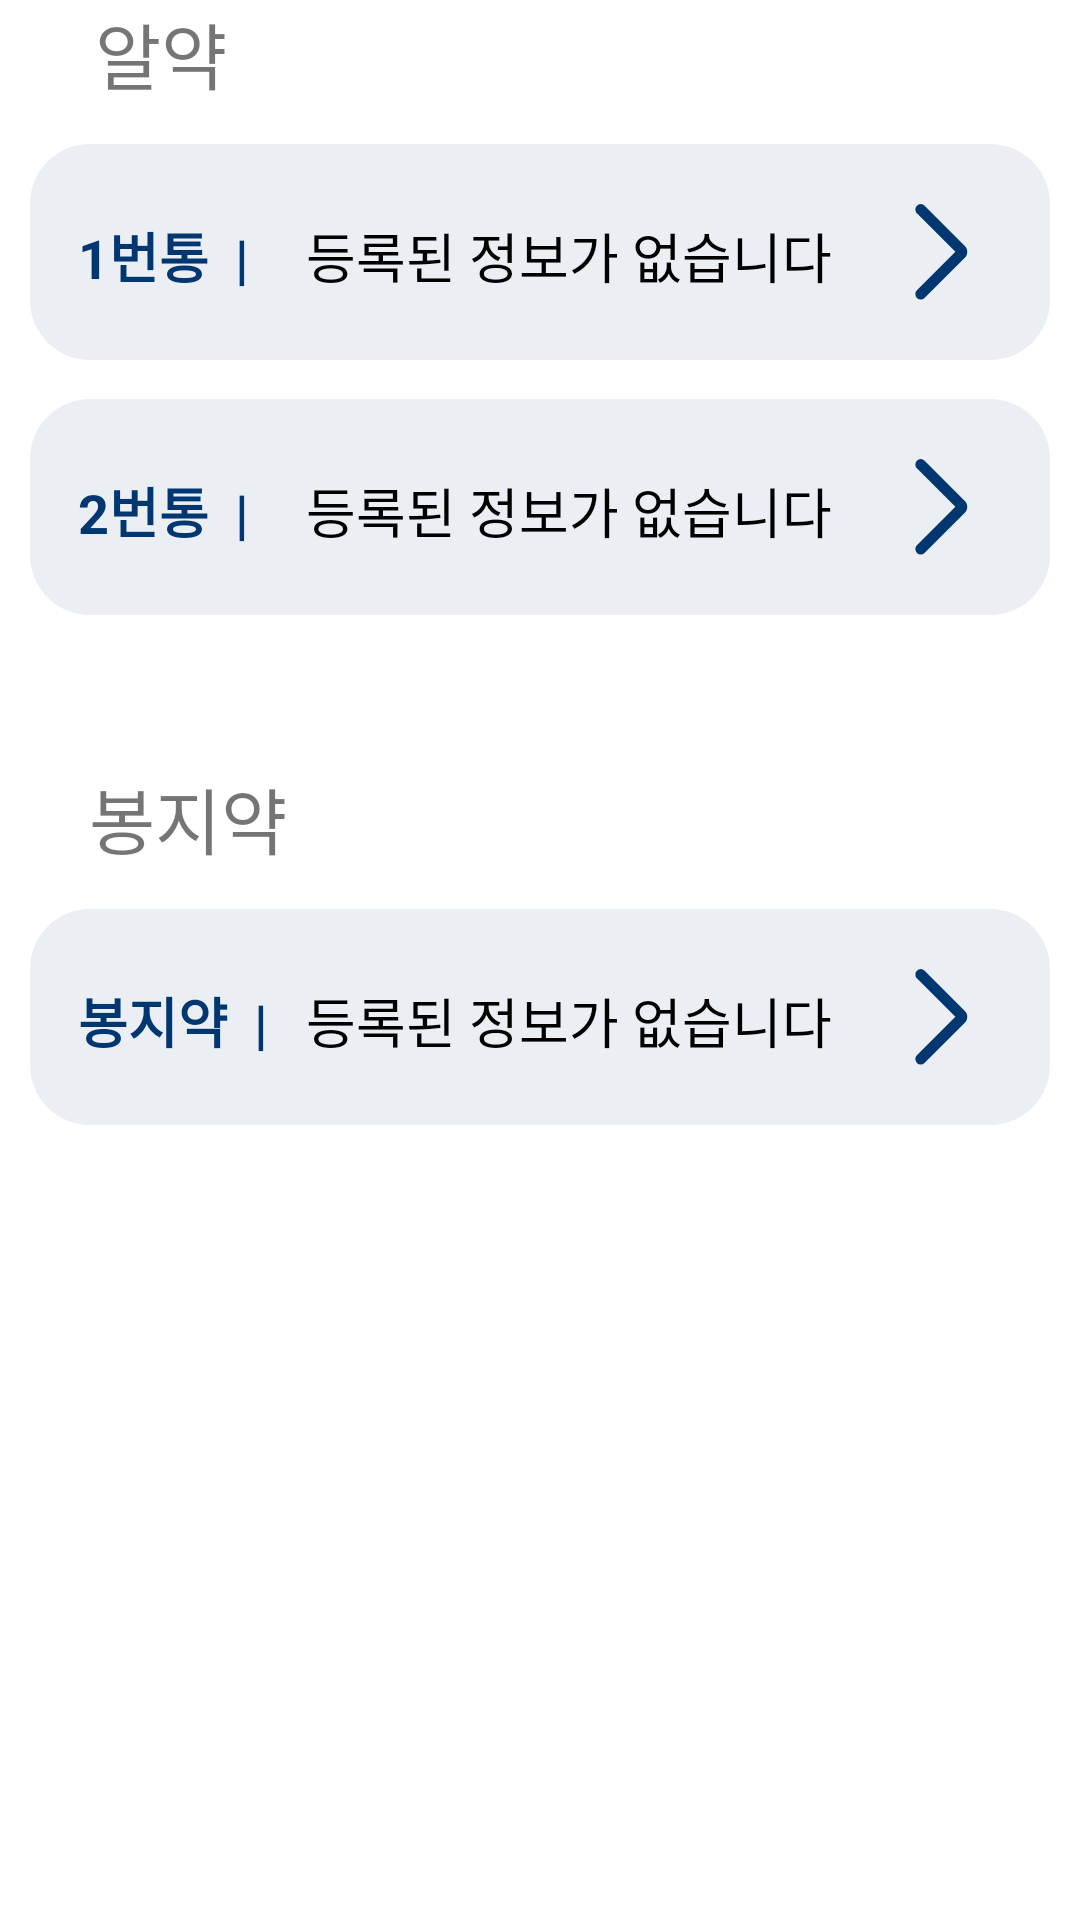

Reconstruct the res/layout file that produces this screen, plus the resources it refers to.
<!-- AndroidManifest.xml: application theme Theme.Now_this_pill -->
<!-- res/layout/fragment_pill_eat.xml -->
<?xml version="1.0" encoding="utf-8"?>
<androidx.constraintlayout.widget.ConstraintLayout xmlns:android="http://schemas.android.com/apk/res/android"
    xmlns:app="http://schemas.android.com/apk/res-auto"
    xmlns:tools="http://schemas.android.com/tools"
    android:id="@+id/main"
    android:layout_width="match_parent"
    android:layout_height="match_parent"
    tools:context=".home.PillEatFragment">

    
    <TextView
        android:id="@+id/textView"
        android:layout_width="wrap_content"
        android:layout_height="wrap_content"
        android:text="알약"
        android:textSize="24sp"
        app:layout_constraintEnd_toEndOf="parent"
        app:layout_constraintHorizontal_bias="0.1"
        app:layout_constraintStart_toStartOf="parent"
        tools:ignore="MissingConstraints"
        tools:layout_editor_absoluteY="76dp" />

    <LinearLayout
        android:id="@+id/linearLayout"
        android:layout_width="match_parent"
        android:layout_height="wrap_content"
        android:layout_marginStart="10dp"
        android:layout_marginEnd="10dp"
        android:layout_marginTop="13dp"
        android:background="@drawable/rounded_background"
        android:orientation="horizontal"
        android:padding="16dp"
        app:layout_constraintTop_toBottomOf="@+id/textView"
        tools:ignore="ExtraText,MissingConstraints"
        tools:layout_editor_absoluteX="-125dp">

        <TextView
            android:id="@+id/text_num"
            android:layout_width="200dp"
            android:layout_height="wrap_content"
            android:layout_marginTop="8dp"
            android:layout_weight="1"
            android:text="1번통  |  "
            android:textColor="@color/main_color"
            android:textSize="18sp"
            android:textStyle="bold" />

        <TextView
            android:id="@+id/text_info"
            android:layout_width="match_parent"
            android:layout_height="wrap_content"
            android:layout_marginTop="8dp"
            android:layout_weight="1"
            android:text="등록된 정보가 없습니다"
            android:textColor="@android:color/black"
            android:textSize="18sp"
            android:gravity="start"/>

        <ImageView
            android:layout_width="wrap_content"
            android:layout_height="wrap_content"
            android:layout_gravity="center_vertical|end"
            android:layout_marginStart="8dp"
            android:contentDescription="화살표 아이콘"
            android:src="@drawable/ic_arrow"/>
    </LinearLayout>

    <LinearLayout
        android:id="@+id/linearLayout_2"
        android:layout_width="match_parent"
        android:layout_height="wrap_content"
        android:layout_marginStart="10dp"
        android:layout_marginEnd="10dp"
        android:layout_marginTop="13dp"
        android:background="@drawable/rounded_background"
        android:orientation="horizontal"
        android:padding="16dp"
        app:layout_constraintTop_toBottomOf="@+id/linearLayout"
        tools:ignore="ExtraText,MissingConstraints"
        tools:layout_editor_absoluteX="-125dp">

        <TextView
            android:id="@+id/text_num_2"
            android:layout_width="200dp"
            android:layout_height="wrap_content"
            android:layout_marginTop="8dp"
            android:layout_weight="1"
            android:text="2번통  |  "
            android:textColor="@color/main_color"
            android:textSize="18sp"
            android:textStyle="bold" />

        <TextView
            android:id="@+id/text_info_2"
            android:layout_width="match_parent"
            android:layout_height="wrap_content"
            android:layout_weight="1"
            android:layout_marginTop="8dp"
            android:text="등록된 정보가 없습니다"
            android:textColor="@android:color/black"
            android:textSize="18sp"
            android:gravity="start"/>

        <ImageView
            android:layout_width="wrap_content"
            android:layout_height="wrap_content"
            android:layout_gravity="center_vertical|end"
            android:layout_marginStart="8dp"
            android:contentDescription="화살표 아이콘"
            android:src="@drawable/ic_arrow" />
    </LinearLayout>



    
    <TextView
        android:id="@+id/textView_2"
        android:layout_width="wrap_content"
        android:layout_height="wrap_content"
        android:layout_marginTop="50dp"
        android:text="봉지약"
        android:textSize="24sp"
        app:layout_constraintEnd_toEndOf="parent"
        app:layout_constraintHorizontal_bias="0.101"
        app:layout_constraintStart_toStartOf="parent"
        app:layout_constraintTop_toBottomOf="@+id/linearLayout_2"
        tools:ignore="MissingConstraints" />

    <LinearLayout
        android:id="@+id/linearLayout_3"
        android:layout_width="match_parent"
        android:layout_height="wrap_content"
        android:layout_marginStart="10dp"
        android:layout_marginEnd="10dp"
        android:layout_marginTop="13dp"
        android:background="@drawable/rounded_background"
        android:orientation="horizontal"
        android:padding="16dp"
        app:layout_constraintTop_toBottomOf="@+id/textView_2"
        tools:ignore="ExtraText,MissingConstraints"
        tools:layout_editor_absoluteX="10dp">

        <TextView
            android:id="@+id/text_num_3"
            android:layout_width="200dp"
            android:layout_height="wrap_content"
            android:layout_marginTop="8dp"
            android:layout_weight="1"
            android:text="봉지약  |  "
            android:textColor="@color/main_color"
            android:textSize="18sp"
            android:textStyle="bold" />

        <TextView
            android:id="@+id/text_info_3"
            android:layout_width="match_parent"
            android:layout_height="wrap_content"
            android:layout_weight="1"
            android:layout_marginTop="8dp"
            android:text="등록된 정보가 없습니다"
            android:textColor="@android:color/black"
            android:textSize="18sp"
            android:gravity="start"/>

        <ImageView
            android:layout_width="wrap_content"
            android:layout_height="wrap_content"
            android:layout_gravity="center_vertical|end"
            android:layout_marginStart="8dp"
            android:contentDescription="화살표 아이콘"
            android:src="@drawable/ic_arrow" />
    </LinearLayout>



</androidx.constraintlayout.widget.ConstraintLayout>
<!-- resources referenced by this layout -->
<resources>
  <color name="main_color">#003770</color>
  <!-- drawable ic_arrow (drawable) -->
  <vector xmlns:android="http://schemas.android.com/apk/res/android"
      android:width="40dp"
      android:height="40dp"
      android:viewportWidth="960"
      android:viewportHeight="960">
    <path
        android:fillColor="@color/main_color"
        android:pathData="M587,478.67 L279,170.67q-12.33,-12.33 -12.17,-30.17 0.17,-17.83 12.5,-30.83 13,-13 30.83,-13 17.83,0 30.83,13l321.67,322q10,10 14.67,22.33Q682,466.33 682,478.67q0,12.33 -4.67,24.67 -4.67,12.33 -14.67,22.33L340,848.33q-13,13 -30.33,12.5 -17.33,-0.5 -30.33,-13.5 -12.33,-13 -12.67,-30.5 -0.33,-17.5 12.67,-30.5L587,478.67Z"/>
  </vector>
  <!-- drawable rounded_background (drawable) -->
  <?xml version="1.0" encoding="utf-8"?>
  <shape xmlns:android="http://schemas.android.com/apk/res/android"
      android:shape="rectangle">
      <solid android:color="#EBEFF4"/> 
      <corners android:radius="20dp"/> 
  </shape>
  <style name="Theme.Now_this_pill" parent="Theme.MaterialComponents.DayNight.NoActionBar">
          
          <item name="colorPrimary">#003770</item>
          <item name="colorPrimaryVariant">#003770</item>
          <item name="colorOnPrimary">@color/white</item>
          
          <item name="colorSecondary">#003770</item>
          <item name="colorSecondaryVariant">#003770</item>
          <item name="colorOnSecondary">@color/black</item>
          
          <item name="android:statusBarColor">?attr/colorPrimaryVariant</item>
          
          <item name="android:windowFullscreen">true</item>
      </style>
  <color name="white">#FFFFFFFF</color>
  <color name="black">#FF000000</color>
</resources>
